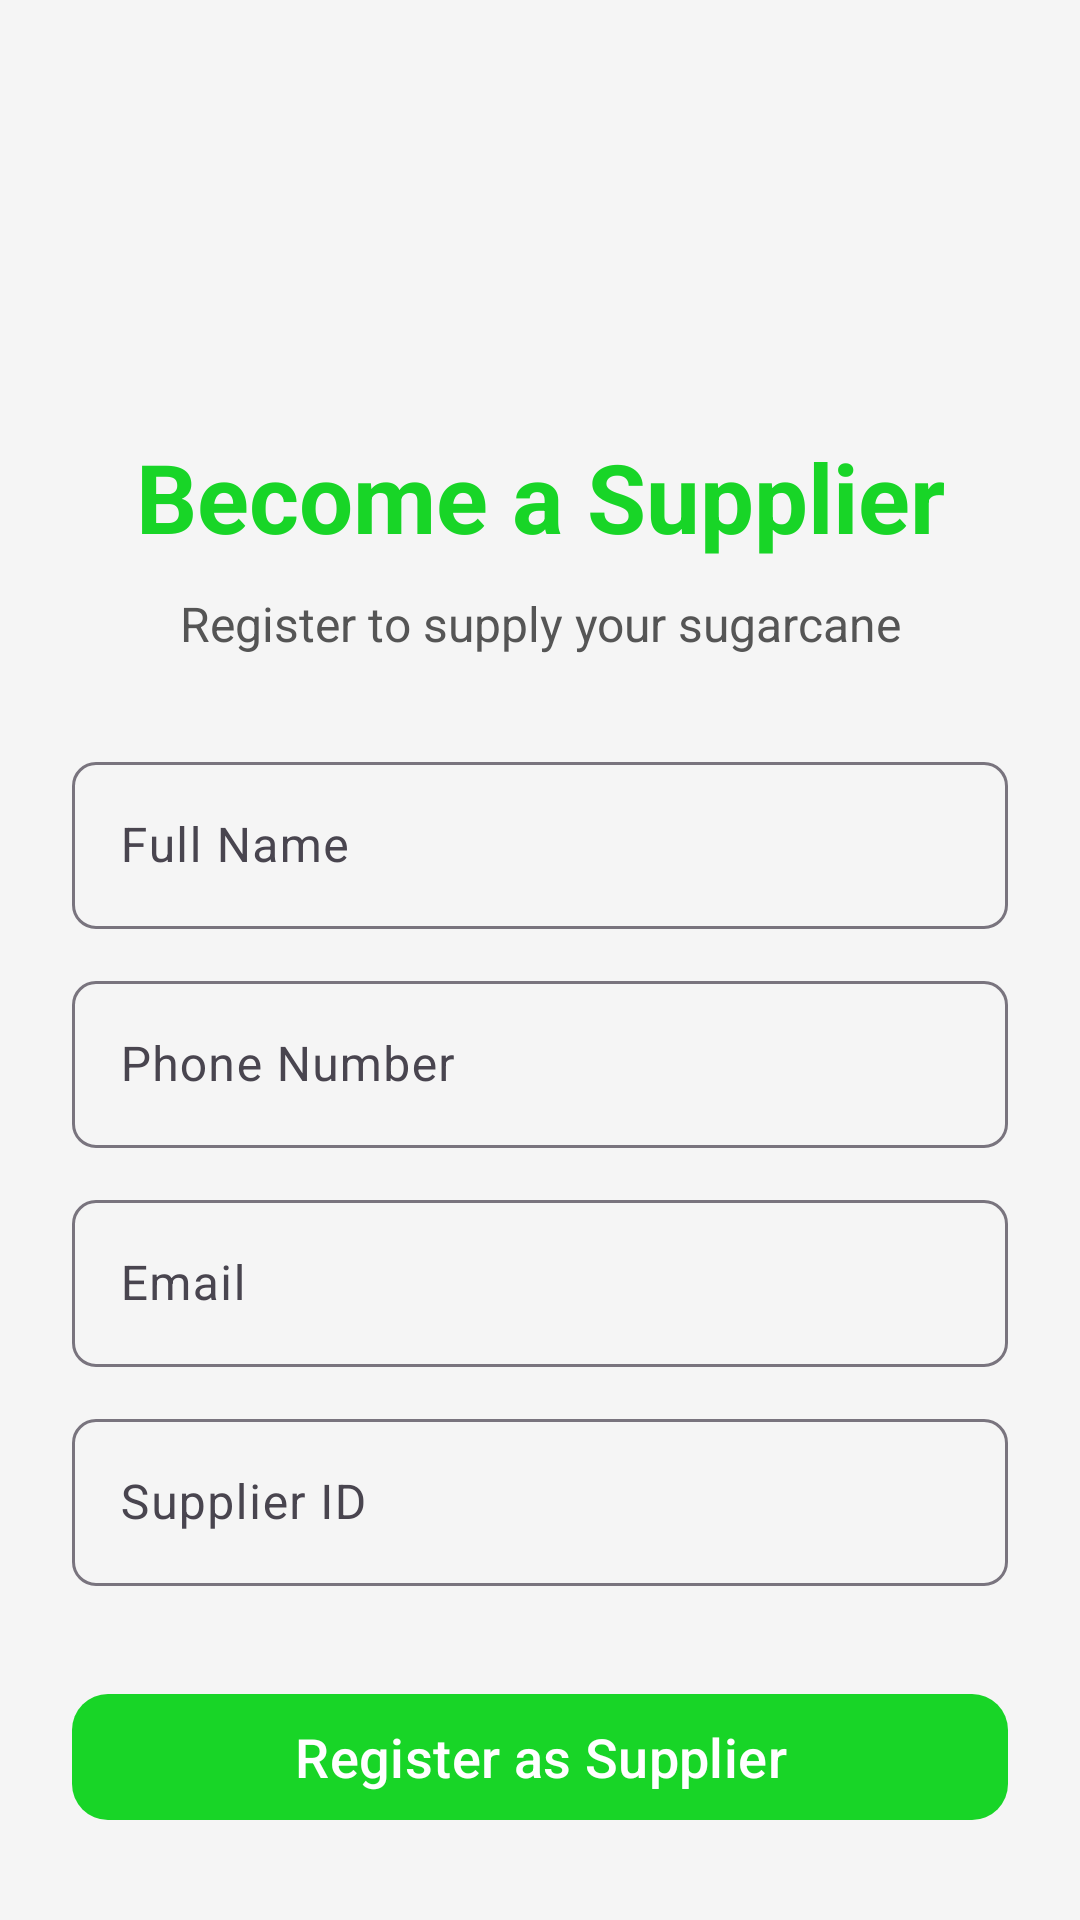

Android layout source for this screen:
<!-- AndroidManifest.xml: application theme Theme.Capstoneswastik -->
<!-- res/layout/activity_register_supplier.xml -->
<?xml version="1.0" encoding="utf-8"?>
<ScrollView xmlns:android="http://schemas.android.com/apk/res/android"
    xmlns:app="http://schemas.android.com/apk/res-auto"
    android:layout_width="match_parent"
    android:layout_height="match_parent"
    android:background="#F5F5F5"
    android:fillViewport="true">

    <LinearLayout
        android:orientation="vertical"
        android:layout_width="match_parent"
        android:layout_height="wrap_content"
        android:padding="24dp">

        

        
        <TextView
            android:layout_width="match_parent"
            android:layout_height="wrap_content"
            android:layout_marginTop="120dp"
            android:layout_marginBottom="10dp"
            android:gravity="center"
            android:text="@string/become_a_supplier"
            android:textColor="#18D527"
            android:textSize="32sp"
            android:textStyle="bold" />

        <TextView
            android:text="@string/register_to_supply_your_sugarcane"
            android:textSize="16sp"
            android:textColor="#555555"
            android:gravity="center"
            android:layout_width="match_parent"
            android:layout_height="wrap_content"
            android:layout_marginBottom="30dp"/>


        
        <com.google.android.material.textfield.TextInputLayout
            android:layout_width="match_parent"
            android:layout_height="wrap_content"
            android:hint="Full Name"
            app:boxBackgroundMode="outline"
            android:layout_marginBottom="12dp"
            app:boxCornerRadiusTopStart="8dp"
            app:boxCornerRadiusTopEnd="8dp"
            app:boxCornerRadiusBottomStart="8dp"
            app:boxCornerRadiusBottomEnd="8dp">

            <com.google.android.material.textfield.TextInputEditText
                android:id="@+id/name"
                android:textColor="@color/black"
                android:layout_width="match_parent"
                android:layout_height="wrap_content"/>
        </com.google.android.material.textfield.TextInputLayout>

        
        <com.google.android.material.textfield.TextInputLayout
            android:layout_width="match_parent"
            android:layout_height="wrap_content"
            android:hint="Phone Number"
            app:boxBackgroundMode="outline"
            android:layout_marginBottom="12dp"
            app:boxCornerRadiusTopStart="8dp"
            app:boxCornerRadiusTopEnd="8dp"
            app:boxCornerRadiusBottomStart="8dp"
            app:boxCornerRadiusBottomEnd="8dp">

            <com.google.android.material.textfield.TextInputEditText
                android:id="@+id/phnumber"
                android:textColor="@color/black"
                android:layout_width="match_parent"
                android:layout_height="wrap_content"
                android:inputType="phone"/>
        </com.google.android.material.textfield.TextInputLayout>

        
        <com.google.android.material.textfield.TextInputLayout
            android:layout_width="match_parent"
            android:layout_height="wrap_content"
            android:hint="Email"
            app:boxBackgroundMode="outline"
            android:layout_marginBottom="12dp"
            app:boxCornerRadiusTopStart="8dp"
            app:boxCornerRadiusTopEnd="8dp"
            app:boxCornerRadiusBottomStart="8dp"
            app:boxCornerRadiusBottomEnd="8dp">

            <com.google.android.material.textfield.TextInputEditText
                android:id="@+id/email"
                android:textColor="@color/black"
                android:layout_width="match_parent"
                android:layout_height="wrap_content"
                android:inputType="textEmailAddress"/>
        </com.google.android.material.textfield.TextInputLayout>

        
        <com.google.android.material.textfield.TextInputLayout
            android:layout_width="match_parent"
            android:layout_height="wrap_content"
            android:hint="Supplier ID"
            app:boxBackgroundMode="outline"
            android:layout_marginBottom="12dp"
            app:boxCornerRadiusTopStart="8dp"
            app:boxCornerRadiusTopEnd="8dp"
            app:boxCornerRadiusBottomStart="8dp"
            app:boxCornerRadiusBottomEnd="8dp">

            <com.google.android.material.textfield.TextInputEditText
                android:id="@+id/supplier_id"
                android:textColor="@color/black"
                android:layout_width="match_parent"
                android:layout_height="wrap_content"
                android:enabled="false"/> 
        </com.google.android.material.textfield.TextInputLayout>


        
        <ProgressBar
            android:id="@+id/progressBar"
            android:visibility="gone"
            android:layout_width="wrap_content"
            android:layout_height="wrap_content"
            android:layout_gravity="center"
            android:layout_marginTop="12dp"/>

        
        <com.google.android.material.button.MaterialButton
            android:id="@+id/btn_register"
            android:layout_width="match_parent"
            android:layout_height="50dp"
            android:text="@string/register_as_supplier"
            android:textSize="18sp"
            android:textColor="@android:color/white"
            android:layout_marginTop="20dp"
            app:cornerRadius="12dp"
            app:backgroundTint="#18D527"/>

    </LinearLayout>
</ScrollView>
<!-- resources referenced by this layout -->
<resources>
  <color name="black">#FF000000</color>
  <string name="become_a_supplier">Become a Supplier</string>
  <string name="register_as_supplier">Register as Supplier</string>
  <string name="register_to_supply_your_sugarcane">Register to supply your sugarcane</string>
  <style name="Theme.Capstoneswastik" parent="Base.Theme.Capstoneswastik" />
  <style name="Base.Theme.Capstoneswastik" parent="Theme.Material3.DayNight.NoActionBar">
          
          
      </style>
</resources>
